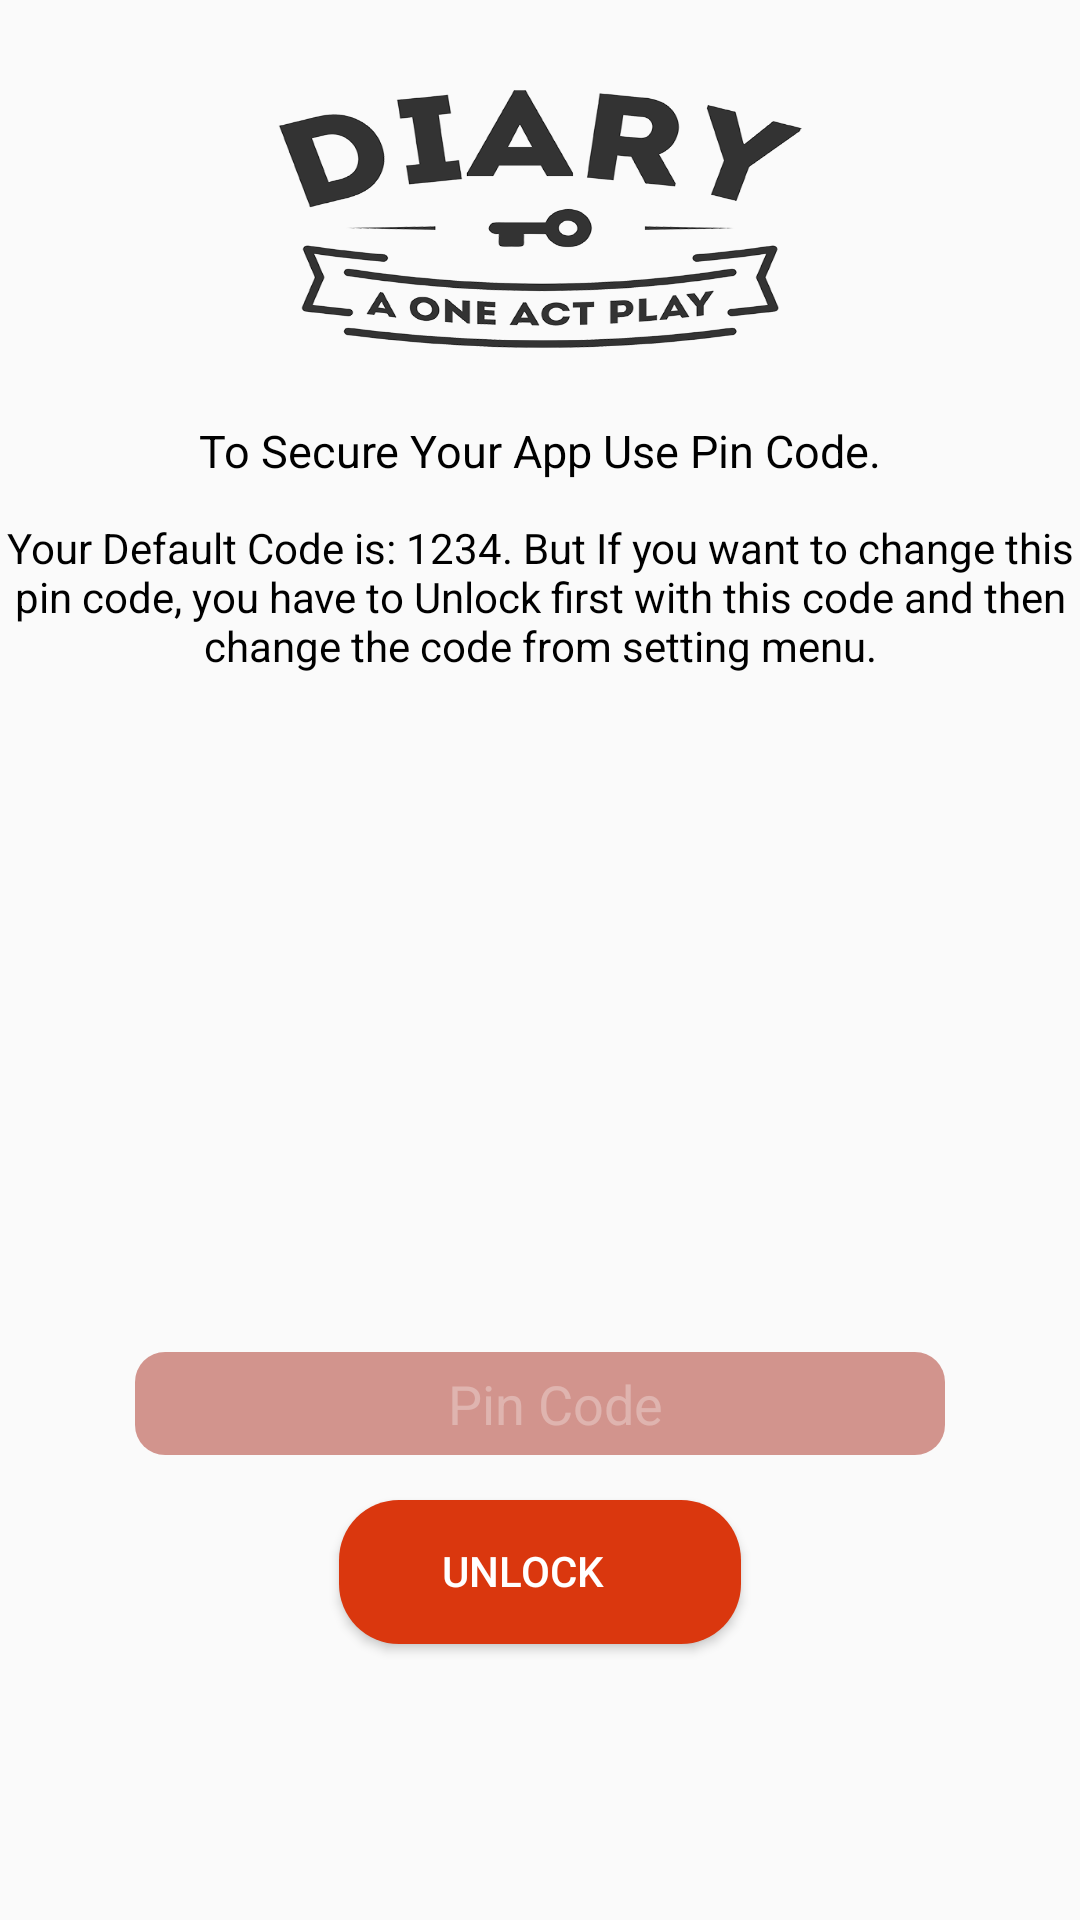

Reconstruct the res/layout file that produces this screen, plus the resources it refers to.
<!-- AndroidManifest.xml: application theme AppTheme -->
<!-- res/layout/activity_main.xml -->
<?xml version="1.0" encoding="utf-8"?>
<RelativeLayout xmlns:android="http://schemas.android.com/apk/res/android"
    xmlns:app="http://schemas.android.com/apk/res-auto"
    xmlns:tools="http://schemas.android.com/tools"
    android:layout_width="match_parent"
    android:layout_height="match_parent"
    tools:context=".MainActivity">


    <EditText
        android:id="@+id/passwordEd"
        android:layout_width="270dp"
        android:layout_height="wrap_content"
        android:layout_alignParentBottom="true"
        android:layout_centerHorizontal="true"
        android:layout_marginBottom="155dp"
        android:background="@drawable/round_ed"
        android:drawableLeft="@drawable/ic_lock_black_24dp"
        android:ems="10"
        android:hint="Pin Code"
        android:inputType="numberPassword"
        android:paddingLeft="10dp"
        android:textAlignment="center"
        android:textColor="#FFF"
        android:textColorHint="#4DFFFFFF" />


    <Button
        android:id="@+id/unLockButton"
        android:layout_width="134dp"
        android:layout_height="wrap_content"
        android:layout_alignParentBottom="true"
        android:layout_centerHorizontal="true"
        android:layout_marginBottom="92dp"
        android:background="@drawable/round_button"
        android:onClick="unlockAction"
        android:text="UnLock"
        android:textColor="#FFF" />

    <TextView
        android:id="@+id/infoTitleTV"
        android:layout_width="wrap_content"
        android:layout_height="wrap_content"
        android:layout_alignParentTop="true"
        android:layout_centerHorizontal="true"
        android:layout_marginTop="140dp"
        android:text="@string/info_title"
        android:textColor="#000"
        android:textSize="15sp" />

    <TextView
        android:id="@+id/infoDesTV"
        android:layout_width="wrap_content"
        android:layout_height="wrap_content"
        android:layout_alignParentStart="true"
        android:layout_alignParentTop="true"
        android:layout_marginTop="173dp"
        android:text="@string/info_des"
        android:textAlignment="center"
        android:textColor="#000"
        android:layout_alignParentLeft="true" />

    <TextView
        android:id="@+id/textView4"
        android:layout_width="220dp"
        android:layout_height="100dp"
        android:layout_alignParentTop="true"
        android:layout_centerHorizontal="true"
        android:layout_marginTop="23dp"
        android:background="@drawable/diary_logo" />


</RelativeLayout>
<!-- resources referenced by this layout -->
<resources>
  <!-- drawable diary_logo: png bitmap (drawable, 169571 bytes) -->
  <!-- drawable round_button (drawable) -->
  <?xml version="1.0" encoding="utf-8"?>
  <shape xmlns:android="http://schemas.android.com/apk/res/android"
      android:shape="rectangle">
      <solid android:color="#da370e"></solid>
      <corners android:radius="20dp"
          ></corners>
      <padding android:top="8px"
          android:bottom="10px"
          android:left="3dp"
          android:right="15dp"></padding>
      <stroke android:color="#ba5549"
          android:dashGap="20dp">
  
      </stroke>
  </shape>
  <!-- drawable round_ed (drawable) -->
  <?xml version="1.0" encoding="utf-8"?>
  <shape xmlns:android="http://schemas.android.com/apk/res/android"
      android:shape="rectangle">
  
      <solid android:color="#80ac3122">
      </solid>
      <corners android:radius="10dp"></corners>
      <padding android:top="15px" android:bottom="15px"></padding>
  </shape>
  <string name="info_des">Your Default Code is: 1234.
          But If you want to change this pin code, you have to Unlock first
          with this code and then change the code from setting menu.
      </string>
  <string name="info_title">To Secure Your App Use Pin Code.</string>
  <style name="AppTheme" parent="Theme.AppCompat.Light.DarkActionBar">
          
          <item name="colorPrimary">@color/OrangeRed</item>
          <item name="colorPrimaryDark">@color/colorPrimaryDark</item>
          <item name="colorAccent">@color/colorAccent</item>
      </style>
  <color name="OrangeRed">#FF4500</color>
  <color name="colorPrimaryDark">#303F9F</color>
  <color name="colorAccent">#FF4081</color>
</resources>
